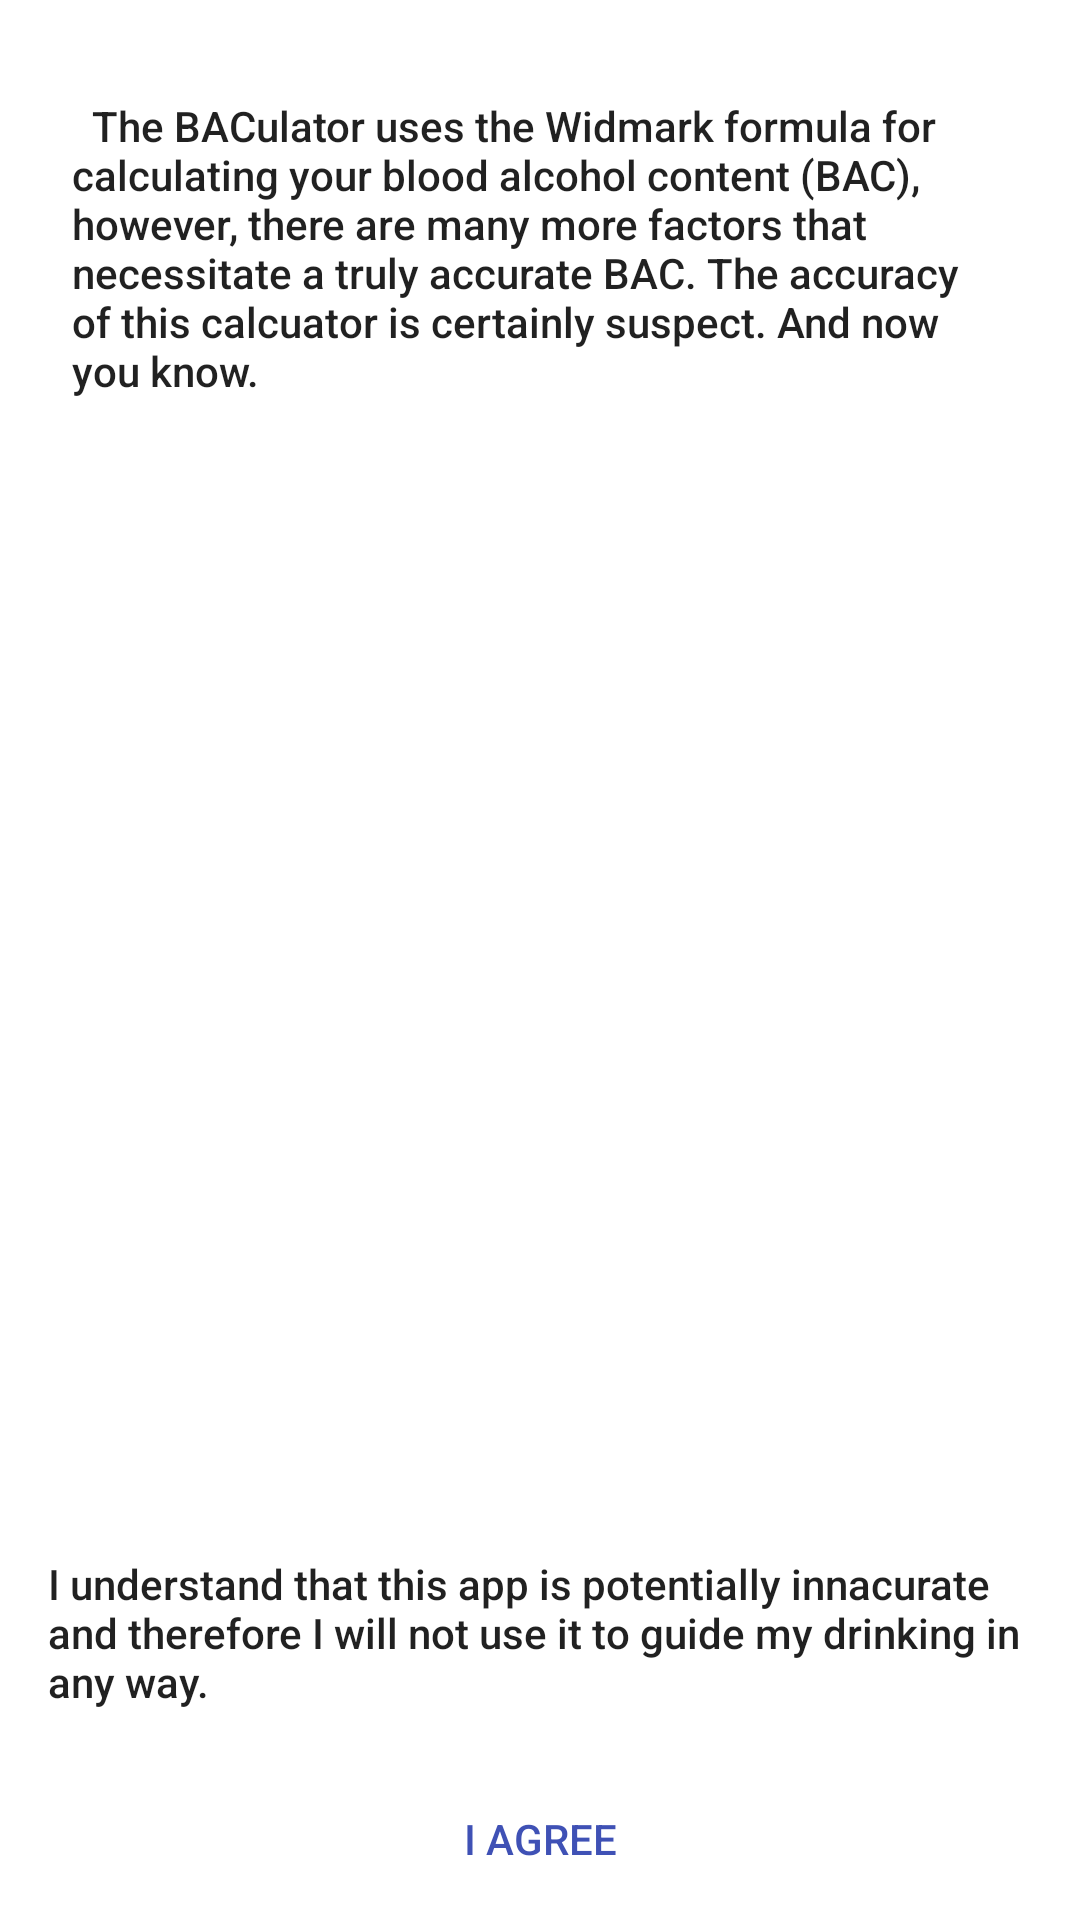

Write the Android layout XML for this screen, with the resource values it uses.
<!-- AndroidManifest.xml: application theme AppTheme -->
<!-- res/layout/activity_agree.xml -->
<?xml version="1.0" encoding="utf-8"?>
<RelativeLayout xmlns:android="http://schemas.android.com/apk/res/android"
    android:layout_width="match_parent"
    android:layout_height="match_parent"
    android:orientation="vertical">

    <ScrollView
        android:id="@+id/agree_text_scroll"
        android:layout_width="match_parent"
        android:layout_height="match_parent"
        android:layout_marginStart="8dp"
        android:layout_marginEnd="8dp"
        android:layout_marginBottom="54dp">

        <TextView
            android:id="@+id/agree_text"
            android:layout_width="match_parent"
            android:layout_height="wrap_content"
            android:padding="16dp"
            android:text="@string/terms_text"
            android:textAppearance="@android:style/TextAppearance.Material.Body2"/>
    </ScrollView>
    <TextView
        android:id="@+id/understand_text"
        android:layout_width="match_parent"
        android:layout_height="wrap_content"
        android:padding="16dp"
        android:text="@string/terms_understand"
        android:textAppearance="@android:style/TextAppearance.Material.Body2"
        android:layout_above="@+id/agree_button"/>

    <Button
        android:id="@+id/agree_button"
        android:layout_width="match_parent"
        android:layout_height="54dp"
        style="?android:attr/borderlessButtonStyle"
        android:layout_alignParentBottom="true"
        android:text="@string/terms_button"
        android:textColor="@color/colorPrimary"/>

</RelativeLayout>
<!-- resources referenced by this layout -->
<resources>
  <color name="colorPrimary">#3F51B5</color>
  <string name="terms_button">I Agree</string>
  <string name="terms_text">
          \n\tThe BACulator uses the Widmark formula for calculating your blood alcohol content (BAC), however,
          there are many more factors that necessitate a truly accurate BAC.  The accuracy of this calcuator
          is certainly suspect.  And now you know.
      </string>
  <string name="terms_understand">
          I understand that this app is potentially innacurate and
          therefore I will not use it to guide my drinking in any way.
      </string>
  <style name="AppTheme" parent="Theme.AppCompat.Light.DarkActionBar">
          
          <item name="colorPrimary">@color/colorPrimary</item>
          <item name="colorPrimaryDark">@color/colorPrimaryDark</item>
          <item name="colorAccent">@color/colorAccent</item>
          <item name="android:colorBackground">@color/colorBackGround</item>
          <item name="android:windowContentTransitions">true</item>
  
      </style>
  <color name="colorPrimaryDark">#303F9F</color>
  <color name="colorAccent">#FF4081</color>
</resources>
